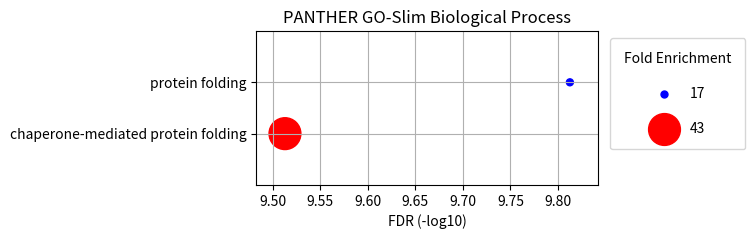

The script that saved this image:
import math
import pandas as pd
import numpy as np
import matplotlib
import matplotlib.pyplot as plt
from matplotlib import gridspec


def GOplotFix(Ptitle, Pfile, Pdata, Xmin, Xmax, Smin, Smax, Plegend=False):

    titles = [i[0] for i in Pdata]
    values = [abs(math.log10(i[2])) for i in Pdata]
    colors_v = [i[1] for i in Pdata]
    Xminn = abs(math.log10(Xmin))
    Xmaxn = abs(math.log10(Xmax))

    normalize = matplotlib.colors.Normalize(
        vmin=Smin, vmax=Smax)

    def size_normalize(s): return normalize(s)*500+25

    cmap = matplotlib.colors.LinearSegmentedColormap.from_list(
        "", [[0, "blue"], [1, "red"], ])
    size = [size_normalize(value) for value in colors_v]

    fig = plt.figure(figsize=(10, 10))
    if Plegend:
        gs = gridspec.GridSpec(1, 3, width_ratios=[3, 3, 1])
    else:
        gs = gridspec.GridSpec(1, 2, width_ratios=[1, 1])
    ax = plt.subplot(gs[1])
    sc = ax.scatter(values, titles, c=colors_v, s=size, cmap=cmap)
    ax.grid()

    if len(Pdata) > 3:
        size_legend_ticks = [
            Smin,
            Smin + (Smax-Smin) * 0.333,
            Smin + (Smax-Smin) * 0.666,
            Smax,
        ]
    elif len(Pdata) == 3:
        size_legend_ticks = [
            Smin,
            Smin + (Smax-Smin) * 0.5,
            Smax,
        ]
    else:
        size_legend_ticks = [
            Smin,
            Smax,
        ]
    if Smax-Smin < 5 or Smax < 10:
        size_legend_ticks_label = [f"{i:.1f}" for i in size_legend_ticks]
    else:
        size_legend_ticks_label = [f"{i:.0f}" for i in size_legend_ticks]
    if Plegend:
        legend = ax.legend(
            [
                plt.scatter([], [], s=size_normalize(i),
                            color=sc.cmap(normalize(i)))
                for i in size_legend_ticks
            ],
            size_legend_ticks_label,
            scatterpoints=1,
            labelspacing=1.5,
            borderpad=1,
            #loc="upper right",
            bbox_to_anchor=(1.5, 1),
            title="Fold Enrichment"
        )

    plt.yticks(fontsize=20, fontname="Arial")
    plt.xticks(fontname="Arial")
    plt.xlabel("FDR (-log10)", fontname="Arial")
    plt.title(Ptitle, fontsize=24, fontname="Arial")

    plt.ylim(-1, len(Pdata))
    plt.xlim(
        Xmaxn+(Xmaxn-Xminn)*0.1,
        Xminn-(Xmaxn-Xminn)*0.1)
    fig_h = len(Pdata)*0.5+1
    # if fig_h < 2:
    #     fig_h == 2
    fig.set_size_inches(12, fig_h)

    plt.savefig(Pfile, dpi=300, bbox_inches='tight')
    # plt.show()
    plt.close()


def GOplot(Ptitle, Pfile, Pdata):

    titles = [i[0] for i in Pdata]
    values = [abs(math.log10(i[2])) for i in Pdata]
    colors_v = [i[1] for i in Pdata]

    normalize = matplotlib.colors.Normalize(
        vmin=min(colors_v), vmax=max(colors_v))

    def size_normalize(s): return normalize(s)*500+25

    cmap = matplotlib.colors.LinearSegmentedColormap.from_list(
        "", [[0, "blue"], [1, "red"], ])
    colors = [cmap(normalize(value)) for value in colors_v]
    size = [size_normalize(value) for value in colors_v]

    fig = plt.figure(figsize=(10, 10))
    gs = gridspec.GridSpec(1, 3, width_ratios=[1, 2, 0.2])
    ax = plt.subplot(gs[1])
    sc = ax.scatter(values, titles, c=colors_v, s=size, cmap=cmap)
    ax.grid()

    # cbar = plt.colorbar(sc)
    # cbar_ticks = [
    #     min(colors_v),
    #     min(colors_v) + (max(colors_v)-min(colors_v)) * 0.1,
    #     min(colors_v) + (max(colors_v)-min(colors_v)) * 0.2,
    #     min(colors_v) + (max(colors_v)-min(colors_v)) * 0.3,
    #     min(colors_v) + (max(colors_v)-min(colors_v)) * 0.4,
    #     min(colors_v) + (max(colors_v)-min(colors_v)) * 0.5,
    #     min(colors_v) + (max(colors_v)-min(colors_v)) * 0.6,
    #     min(colors_v) + (max(colors_v)-min(colors_v)) * 0.7,
    #     min(colors_v) + (max(colors_v)-min(colors_v)) * 0.8,
    #     min(colors_v) + (max(colors_v)-min(colors_v)) * 0.9,
    #     max(colors_v),
    # ]
    # cbar.set_ticks(cbar_ticks)
    # cbar.set_ticklabels([f"{i:.0f}" for i in cbar_ticks])
    # cbar.set_label("Fold Enrichment")

    if len(Pdata) > 3:
        size_legend_ticks = [
            min(colors_v),
            min(colors_v) + (max(colors_v)-min(colors_v)) * 0.333,
            min(colors_v) + (max(colors_v)-min(colors_v)) * 0.666,
            max(colors_v),
        ]
    elif len(Pdata) == 3:
        size_legend_ticks = [
            min(colors_v),
            min(colors_v) + (max(colors_v)-min(colors_v)) * 0.5,
            max(colors_v),
        ]
    else:
        size_legend_ticks = [
            min(colors_v),
            max(colors_v),
        ]
    if max(colors_v)-min(colors_v) < 5 or max(colors_v) < 10:
        size_legend_ticks_label = [f"{i:.1f}" for i in size_legend_ticks]
    else:
        size_legend_ticks_label = [f"{i:.0f}" for i in size_legend_ticks]
    legend = ax.legend(
        [
            plt.scatter([], [], s=size_normalize(i),
                        color=sc.cmap(normalize(i)))
            for i in size_legend_ticks
        ],
        size_legend_ticks_label,
        scatterpoints=1,
        labelspacing=1.5,
        borderpad=1,
        #loc="upper right",
        bbox_to_anchor=(1.45, 1),
        title="Fold Enrichment"
    )

    plt.xlabel("FDR (-log10)")
    plt.title(Ptitle)

    plt.ylim(-1, len(Pdata))
    plt.xlim(min(values)-(max(values)-min(values))*0.1,
             max(values)+(max(values)-min(values))*0.1)
    fig_h = len(Pdata)*0.5+1
    if fig_h < 2:
        fig_h == 2
    fig.set_size_inches(8, fig_h)

    plt.savefig(Pfile, dpi=300, bbox_inches='tight')
    # plt.show()
    plt.close()


if __name__ == "__main__":
    data = [
        ["chaperone-mediated protein folding", 43.47, 3.07E-10],
        ["protein folding", 16.72, 1.54E-10],
        #["cellular response to heat", 31.48, 5.38E-06],
        #["response to heat", 30.43, 4.95E-06],
        #["cellular response to unfolded protein", 29.64, 5.06E-04],
        #["response to topologically incorrect protein", 19.76, 2.52E-03],
        #["response to unfolded protein", 29.64, 6.07E-04],
    ]
    GOplot("PANTHER GO-Slim Biological Process", "test.png", data)
